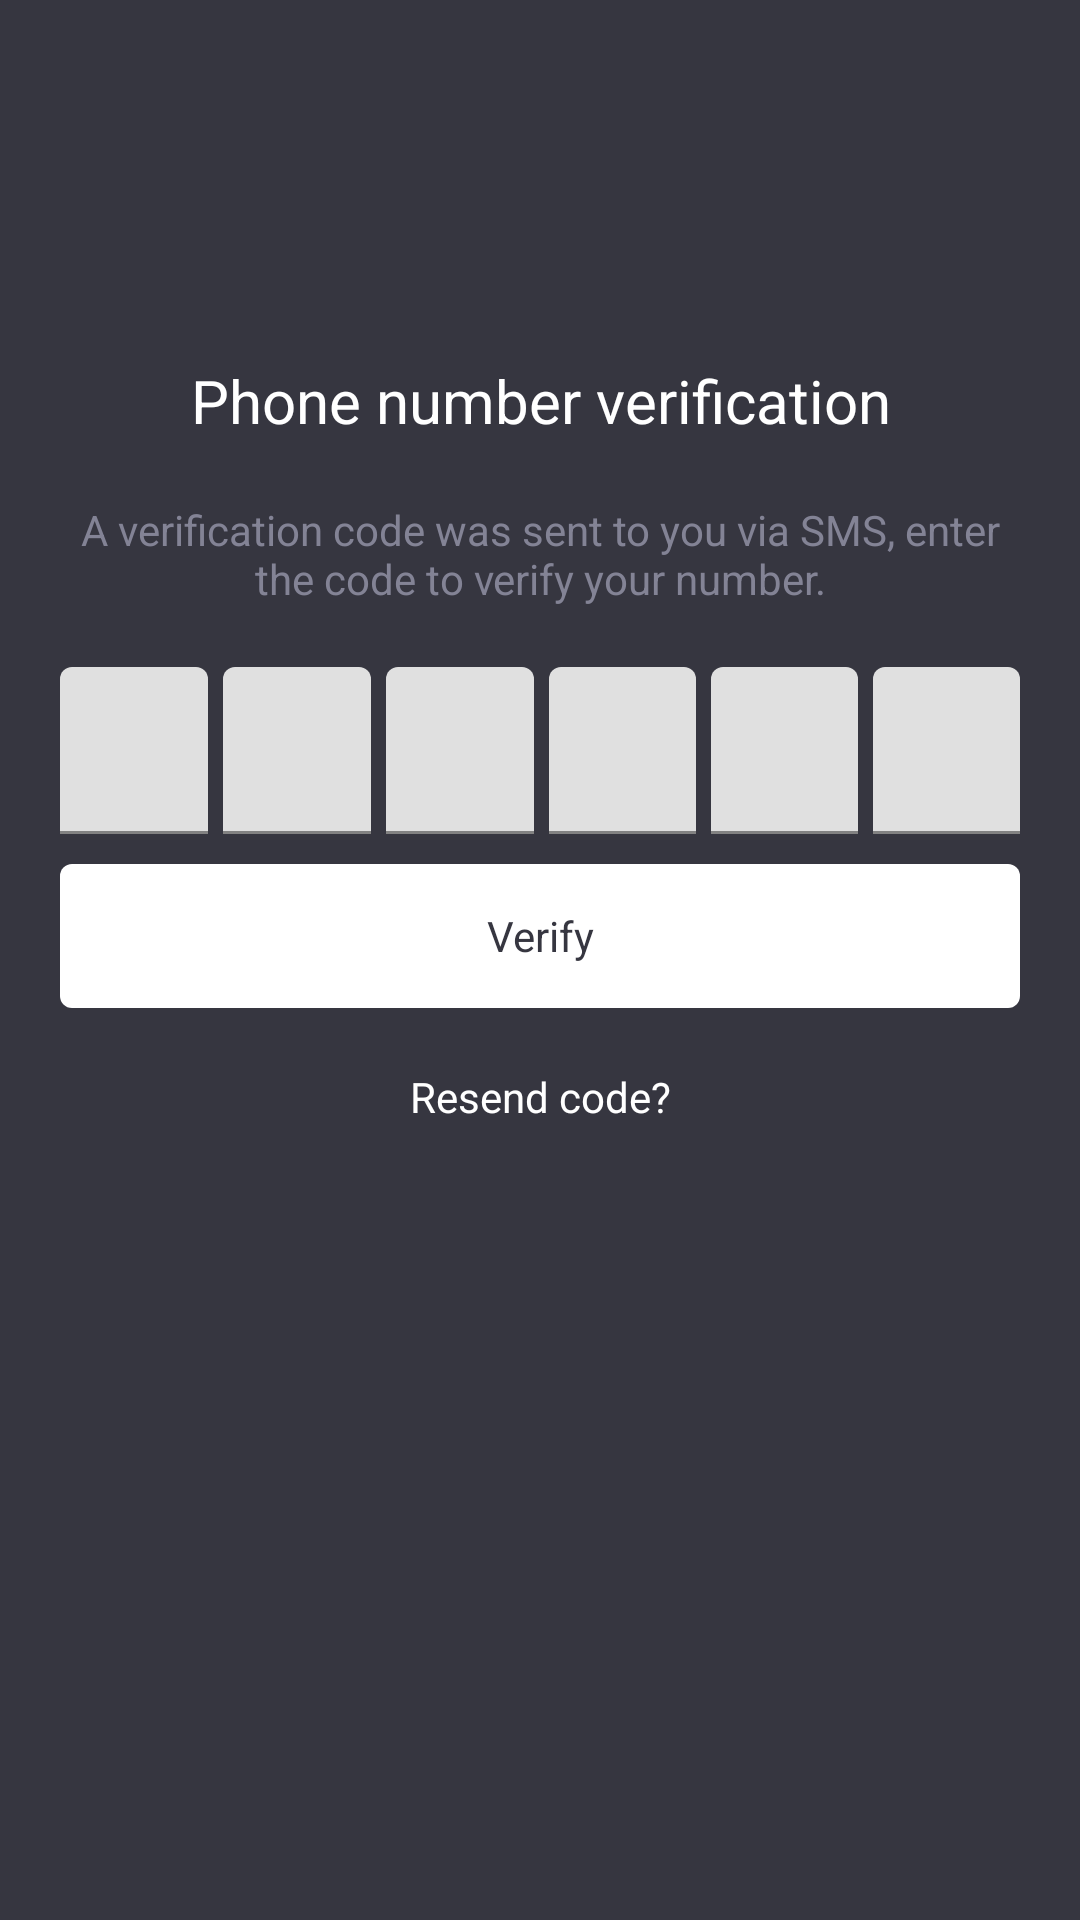

The Android layout XML behind this screen, and the referenced resources:
<!-- AndroidManifest.xml: application theme Theme.TaxiPassengerApp -->
<!-- res/layout/activity_login_phone_verification.xml -->
<?xml version="1.0" encoding="utf-8"?>
<androidx.constraintlayout.widget.ConstraintLayout xmlns:android="http://schemas.android.com/apk/res/android"
    xmlns:app="http://schemas.android.com/apk/res-auto"
    xmlns:tools="http://schemas.android.com/tools"
    android:layout_width="match_parent"
    android:layout_height="match_parent"
    android:background="@color/primary_color"
    android:padding="20dp"
    tools:context=".LoginPhoneVerificationActivity">


    <TextView
        android:id="@+id/verify_heading_login"
        android:layout_width="match_parent"
        android:layout_height="wrap_content"
        android:layout_marginTop="100dp"
        android:text="@string/phone_verify"
        android:textAlignment="center"
        android:textColor="@color/white"
        android:textSize="20sp"
        app:layout_constraintTop_toTopOf="parent" />

    <TextView
        android:id="@+id/verify_login_text"
        android:layout_width="wrap_content"
        android:layout_height="wrap_content"
        android:layout_marginLeft="50dp"
        android:layout_marginTop="20dp"
        android:layout_marginRight="50dp"
        android:text="@string/code_was_sent"
        android:textAlignment="center"
        android:textColor="@color/low_primary_color"
        app:layout_constraintEnd_toEndOf="parent"
        app:layout_constraintStart_toStartOf="parent"
        app:layout_constraintTop_toBottomOf="@id/verify_heading_login" />


    <LinearLayout
        android:id="@+id/login_code_input"
        android:layout_width="wrap_content"
        android:layout_height="wrap_content"
        android:layout_marginTop="20dp"
        android:orientation="horizontal"
        android:baselineAligned="false"

        app:layout_constraintEnd_toEndOf="parent"
        app:layout_constraintStart_toStartOf="parent"
        app:layout_constraintTop_toBottomOf="@id/verify_login_text">

        <com.google.android.material.textfield.TextInputLayout
            style="@style/LoginTextInputLayoutStyle"
            android:layout_width="wrap_content"
            android:layout_height="wrap_content"
            android:layout_marginEnd="5dp"
            android:layout_weight="1">

            <com.google.android.material.textfield.TextInputEditText

                android:id="@+id/digit_1_code_verify"
                android:layout_width="match_parent"
                android:layout_height="wrap_content"
                android:inputType="number"
                android:textColor="@color/white"

                />

        </com.google.android.material.textfield.TextInputLayout>

        <com.google.android.material.textfield.TextInputLayout
            style="@style/LoginTextInputLayoutStyle"
            android:layout_width="wrap_content"
            android:layout_height="wrap_content"
            android:layout_marginEnd="5dp"
            android:layout_weight="1">

            <com.google.android.material.textfield.TextInputEditText

                android:id="@+id/digit_2_code_verify"
                android:layout_width="match_parent"
                android:layout_height="wrap_content"
                android:inputType="number"
                android:textColor="@color/white"

                />

        </com.google.android.material.textfield.TextInputLayout>

        <com.google.android.material.textfield.TextInputLayout
            style="@style/LoginTextInputLayoutStyle"
            android:layout_width="wrap_content"
            android:layout_height="wrap_content"
            android:layout_marginEnd="5dp"
            android:layout_weight="1">

            <com.google.android.material.textfield.TextInputEditText

                android:id="@+id/digit_3_code_verify"
                android:layout_width="match_parent"
                android:layout_height="wrap_content"
                android:inputType="number"
                android:textColor="@color/white"

                />

        </com.google.android.material.textfield.TextInputLayout>

        <com.google.android.material.textfield.TextInputLayout
            style="@style/LoginTextInputLayoutStyle"
            android:layout_width="wrap_content"
            android:layout_height="wrap_content"
            android:layout_marginEnd="5dp"
            android:layout_weight="1">

            <com.google.android.material.textfield.TextInputEditText

                android:id="@+id/digit_4_code_verify"
                android:layout_width="match_parent"
                android:layout_height="wrap_content"
                android:inputType="number"
                android:textColor="@color/white"

                />

        </com.google.android.material.textfield.TextInputLayout>

        <com.google.android.material.textfield.TextInputLayout
            style="@style/LoginTextInputLayoutStyle"
            android:layout_width="wrap_content"
            android:layout_height="wrap_content"
            android:layout_marginEnd="5dp"
            android:layout_weight="1">

            <com.google.android.material.textfield.TextInputEditText
                android:id="@+id/digit_5_code_verify"
                android:layout_width="match_parent"
                android:layout_height="wrap_content"
                android:inputType="number"
                android:textColor="@color/white"

                />

        </com.google.android.material.textfield.TextInputLayout>

        <com.google.android.material.textfield.TextInputLayout
            style="@style/LoginTextInputLayoutStyle"
            android:layout_width="wrap_content"
            android:layout_height="wrap_content"
            android:layout_weight="1">

            <com.google.android.material.textfield.TextInputEditText

                android:id="@+id/digit_6_code_verify"
                android:layout_width="match_parent"
                android:layout_height="wrap_content"
                android:inputType="number"
                android:textColor="@color/white"

                />

        </com.google.android.material.textfield.TextInputLayout>

    </LinearLayout>

    <Button
        android:id="@+id/verify_btn_login"
        android:layout_width="match_parent"
        android:layout_height="wrap_content"
        android:layout_marginTop="10dp"
        android:background="@drawable/corner_radius_4dp"
        android:backgroundTint="@color/white"
        android:text="@string/verify"
        android:textAllCaps="false"
        android:textColor="@color/primary_color"
        app:layout_constraintTop_toBottomOf="@id/login_code_input" />

    <TextView
        android:id="@+id/resend_code_text"

        android:layout_width="wrap_content"
        android:layout_height="wrap_content"
        android:layout_marginTop="20dp"
        android:text="@string/not_get_code"
        android:textColor="@color/white"
        app:layout_constraintEnd_toEndOf="parent"
        app:layout_constraintStart_toStartOf="parent"
        app:layout_constraintTop_toBottomOf="@+id/verify_btn_login" />

</androidx.constraintlayout.widget.ConstraintLayout>
<!-- resources referenced by this layout -->
<resources>
  <color name="low_primary_color">#838395</color>
  <color name="primary_color">#363640</color>
  <color name="white">#FFFFFFFF</color>
  <!-- drawable corner_radius_4dp (drawable) -->
  <?xml version="1.0" encoding="utf-8"?>
  <shape xmlns:android="http://schemas.android.com/apk/res/android"
      android:shape="rectangle">
  
  
      <corners android:radius="4dp" />
  
  </shape>
  <string name="code_was_sent">A verification code was sent to you via SMS,
          enter the code to verify your number.</string>
  <string name="not_get_code">Resend code?</string>
  <string name="phone_verify">Phone number verification</string>
  <string name="verify">Verify</string>
  <style name="Theme.TaxiPassengerApp" parent="Theme.MaterialComponents.DayNight.DarkActionBar.Bridge">
          
          <item name="colorPrimary">@color/primary_color</item>
          <item name="colorPrimaryVariant">@color/primary_color</item>
          <item name="colorOnPrimary">@color/white</item>
          
          <item name="colorSecondary">@color/primary_color</item>
          <item name="colorSecondaryVariant">@color/primary_color</item>
          <item name="colorOnSecondary">@color/black</item>
          
          <item name="android:statusBarColor">@color/primary_color</item>
          <item name="android:navigationBarColor">@color/primary_color</item>
          
      </style>
  <color name="black">#FF000000</color>
</resources>
